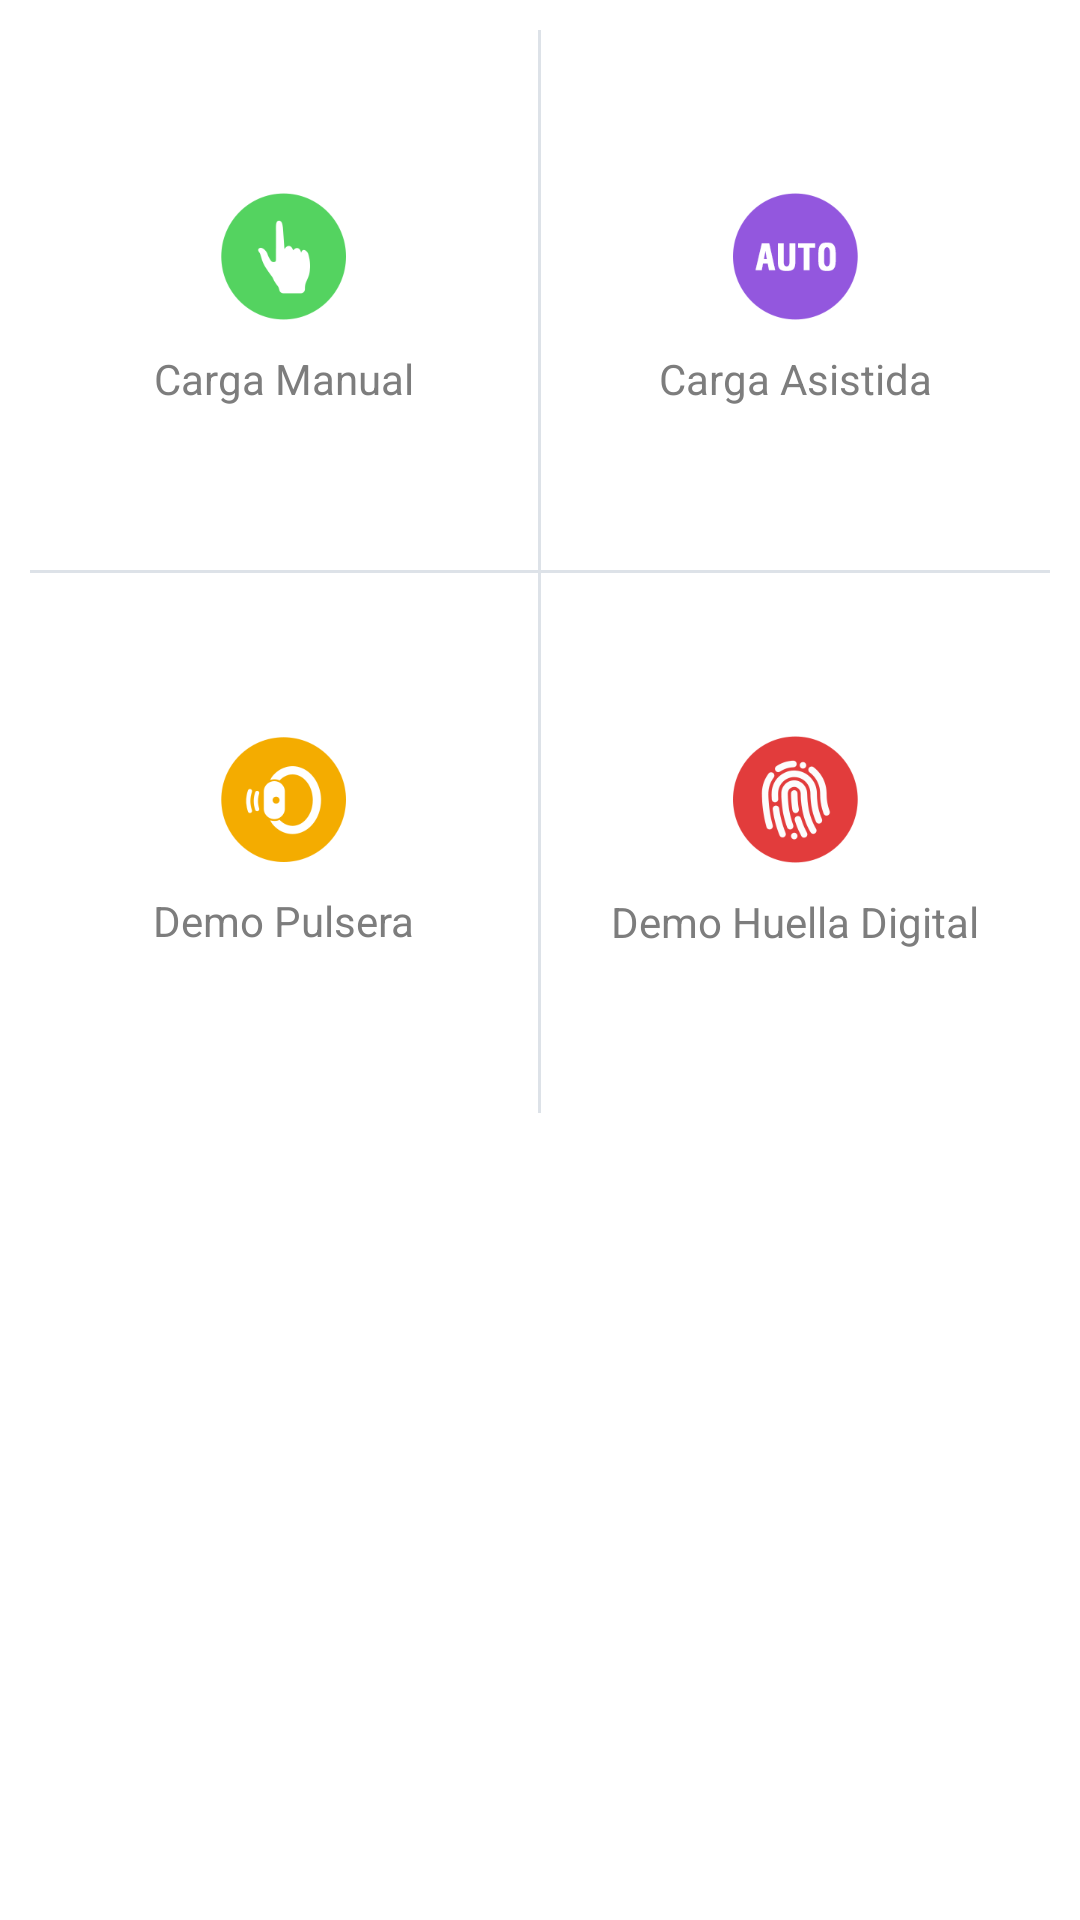

Here is an Android app screen rendered from its layout file. Give the layout XML and the strings, colors and styles it references.
<!-- AndroidManifest.xml: application theme AppTheme -->
<!-- res/layout/activity_home.xml -->
<?xml version="1.0" encoding="utf-8"?>
<RelativeLayout xmlns:android="http://schemas.android.com/apk/res/android"
    xmlns:tools="http://schemas.android.com/tools"
    android:layout_width="match_parent"
    android:layout_height="match_parent"
    android:background="@color/bgcolor"
    tools:context="com.appxone.heartrateanimationapp.Home">


    <LinearLayout
        android:layout_width="match_parent"
        android:layout_height="wrap_content"
        android:layout_margin="10dp"
        android:background="#DDE2E8"
        android:orientation="vertical"
        android:weightSum="2">

        <LinearLayout
            android:layout_width="match_parent"
            android:layout_height="0dp"
            android:layout_gravity="center_horizontal"
            android:layout_marginBottom="1dp"
            android:layout_weight="1"
            android:orientation="horizontal"
            android:weightSum="2">

            <LinearLayout
                android:id="@+id/aboutus"
                android:layout_width="0dp"
                android:layout_height="match_parent"
                android:layout_gravity="center"
                android:layout_marginRight="1dp"
                android:layout_weight="1"
                android:background="@drawable/home_box"
                android:gravity="center"
                android:onClick="manual"
                android:orientation="horizontal">

                <LinearLayout
                    android:layout_width="match_parent"
                    android:layout_height="match_parent"
                    android:background="@color/bgcolor"
                    android:gravity="center"
                    android:orientation="vertical">

                    <ImageView
                        android:layout_width="wrap_content"
                        android:layout_height="wrap_content"
                        android:src="@drawable/manualload_btn_selector" />

                    <TextView
                        android:id="@+id/t1"
                        android:layout_width="wrap_content"
                        android:layout_height="wrap_content"
                        android:layout_marginTop="10dp"
                        android:text="Carga Manual"
                        android:textColor="@color/grey" />
                </LinearLayout>
            </LinearLayout>

            <LinearLayout
                android:layout_width="0dp"
                android:layout_height="match_parent"
                android:layout_weight="1"
                android:background="@drawable/home_box"
                android:gravity="center"
                android:orientation="horizontal">

                <LinearLayout
                    android:id="@+id/terms"
                    android:layout_width="match_parent"
                    android:layout_height="match_parent"
                    android:background="@color/bgcolor"
                    android:gravity="center"
                    android:onClick="assisted"
                    android:orientation="vertical">

                    <ImageView

                        android:layout_width="wrap_content"
                        android:layout_height="wrap_content"
                        android:src="@drawable/assistedload_btn_selector" />

                    <TextView
                        android:id="@+id/t2"
                        android:layout_width="wrap_content"
                        android:layout_height="wrap_content"
                        android:layout_marginTop="10dp"
                        android:text="Carga Asistida"
                        android:textColor="@color/grey" />
                </LinearLayout>
            </LinearLayout>
        </LinearLayout>

        <LinearLayout
            android:layout_width="match_parent"
            android:layout_height="0dp"
            android:layout_gravity="center_horizontal"
            android:layout_weight="1"
            android:orientation="horizontal"
            android:weightSum="2">

            <LinearLayout
                android:id="@+id/mission"
                android:layout_width="0dp"
                android:layout_height="match_parent"
                android:layout_gravity="center"
                android:layout_marginRight="1dp"

                android:layout_weight="1"
                android:background="@drawable/home_box"
                android:gravity="center"
                android:onClick="bracelet"
                android:orientation="horizontal">

                <LinearLayout
                    android:layout_width="match_parent"
                    android:layout_height="match_parent"
                    android:background="@color/bgcolor"
                    android:gravity="center"
                    android:orientation="vertical">

                    <ImageView
                        android:layout_width="wrap_content"
                        android:layout_height="wrap_content"
                        android:src="@drawable/braceletdemo_btn_selector" />

                    <TextView
                        android:id="@+id/t3"
                        android:layout_width="wrap_content"
                        android:layout_height="wrap_content"
                        android:layout_marginTop="10dp"
                        android:text="Demo Pulsera"
                        android:textColor="@color/grey" />
                </LinearLayout>
            </LinearLayout>

            <LinearLayout
                android:layout_width="0dp"
                android:layout_height="match_parent"

                android:layout_weight="1"
                android:background="@drawable/home_box"
                android:gravity="center"
                android:orientation="horizontal">

                <LinearLayout
                    android:id="@+id/policy"
                    android:layout_width="match_parent"
                    android:layout_height="match_parent"
                    android:background="@color/bgcolor"
                    android:gravity="center"
                    android:onClick="finger"
                    android:orientation="vertical">

                    <ImageView

                        android:layout_width="wrap_content"
                        android:layout_height="wrap_content"
                        android:src="@drawable/fingerprintdemo_btn_selector" />

                    <TextView
                        android:id="@+id/t4"
                        android:layout_width="wrap_content"
                        android:layout_height="wrap_content"
                        android:layout_marginTop="10dp"
                        android:text="Demo Huella Digital"
                        android:textColor="@color/grey" />
                </LinearLayout>
            </LinearLayout>
        </LinearLayout>
    </LinearLayout>

</RelativeLayout>
<!-- resources referenced by this layout -->
<resources>
  <color name="bgcolor">#FFF</color>
  <color name="grey">#7d7d7d</color>
  <!-- drawable assistedload_btn_selector (drawable) -->
  <?xml version="1.0" encoding="utf-8"?>
  <selector xmlns:android="http://schemas.android.com/apk/res/android">
  
      <item android:drawable="@drawable/assisted_load_active_icon" android:state_selected="true"></item>
      <item android:drawable="@drawable/assisted_load_active_icon" android:state_pressed="true"></item>
      <item android:drawable="@drawable/assisted_load_inactive_icon"></item>
  
  </selector>
  <!-- drawable braceletdemo_btn_selector (drawable) -->
  <?xml version="1.0" encoding="utf-8"?>
  <selector xmlns:android="http://schemas.android.com/apk/res/android">
  
      <item android:drawable="@drawable/bracelet_demo_active_icon" android:state_selected="true"></item>
      <item android:drawable="@drawable/bracelet_demo_active_icon" android:state_pressed="true"></item>
      <item android:drawable="@drawable/bracelet_demo_inactive_icon"></item>
  
  </selector>
  <!-- drawable fingerprintdemo_btn_selector (drawable) -->
  <?xml version="1.0" encoding="utf-8"?>
  <selector xmlns:android="http://schemas.android.com/apk/res/android">
  
      <item android:drawable="@drawable/fingerprint_read_demo_active_icon" android:state_selected="true"></item>
      <item android:drawable="@drawable/fingerprint_read_demo_active_icon" android:state_pressed="true"></item>
      <item android:drawable="@drawable/fingerprint_read_demo_inactive_icon"></item>
  
  </selector>
  <!-- drawable home_box: png bitmap (drawable-xxxhdpi, 365 bytes) -->
  <!-- drawable manualload_btn_selector (drawable) -->
  <?xml version="1.0" encoding="utf-8"?>
  <selector xmlns:android="http://schemas.android.com/apk/res/android">
  
      <item android:drawable="@drawable/manual_load_active_icon" android:state_selected="true"></item>
      <item android:drawable="@drawable/manual_load_active_icon" android:state_pressed="true"></item>
      <item android:drawable="@drawable/manual_load_inactive_icon"></item>
  
  </selector>
  <style name="AppTheme" parent="Theme.AppCompat.Light.DarkActionBar">
          
          <item name="colorPrimary">@color/colorPrimary</item>
          <item name="colorPrimaryDark">@color/colorPrimaryDark</item>
          <item name="colorAccent">@color/colorAccent</item>
          <item name="android:windowContentOverlay">@null</item>
  
  
      </style>
  <!-- drawable assisted_load_active_icon: png bitmap (drawable-xxxhdpi, 3239 bytes) -->
  <!-- drawable assisted_load_inactive_icon: png bitmap (drawable-xxxhdpi, 3239 bytes) -->
  <!-- drawable bracelet_demo_active_icon: png bitmap (drawable-xxxhdpi, 7282 bytes) -->
  <!-- drawable bracelet_demo_inactive_icon: png bitmap (drawable-xxxhdpi, 6977 bytes) -->
  <!-- drawable fingerprint_read_demo_active_icon: png bitmap (drawable-xxxhdpi, 10235 bytes) -->
  <!-- drawable fingerprint_read_demo_inactive_icon: png bitmap (drawable-xxxhdpi, 10064 bytes) -->
  <!-- drawable manual_load_active_icon: png bitmap (drawable-xxxhdpi, 5315 bytes) -->
  <!-- drawable manual_load_inactive_icon: png bitmap (drawable-xxxhdpi, 5252 bytes) -->
  <color name="colorPrimary">#03A9F4</color>
  <color name="colorPrimaryDark">#0098DC</color>
  <color name="colorAccent">#03A9F4</color>
</resources>
